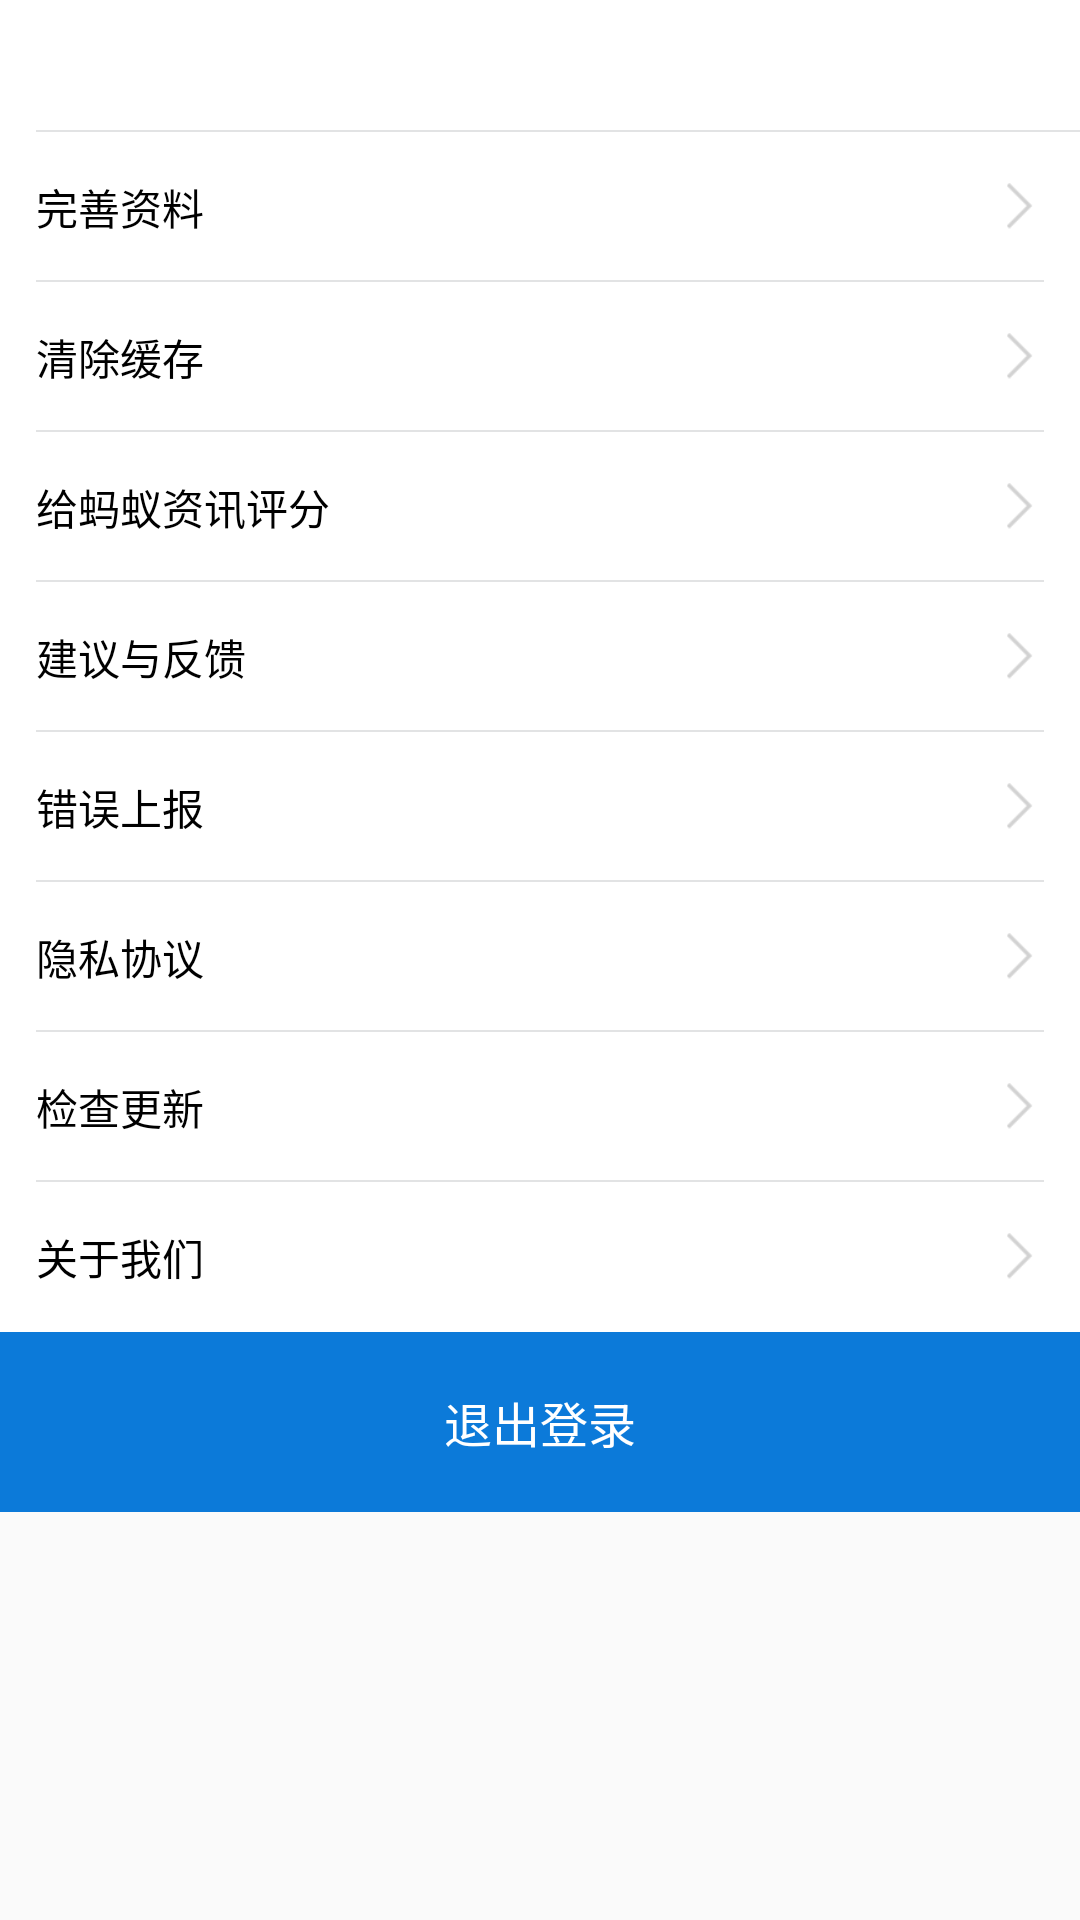

Write the Android layout XML for this screen, with the resource values it uses.
<!-- AndroidManifest.xml: application theme AppTheme -->
<!-- res/layout/activity_setting.xml -->
<?xml version="1.0" encoding="utf-8"?>
<LinearLayout
    android:orientation="vertical"
    xmlns:android="http://schemas.android.com/apk/res/android"
    xmlns:app="http://schemas.android.com/apk/res-auto"
    xmlns:tools="http://schemas.android.com/tools"
    android:layout_width="match_parent"
    android:layout_height="match_parent"
    tools:context="com.mayinews.z.ui.activity.SettingActivity">
    <include  layout="@layout/include_top" />
    <RelativeLayout
        android:id="@+id/rl_perfect_info"
        style="@style/setting_item_back">


        <TextView
            android:id="@+id/title"
            android:layout_width="wrap_content"
            android:layout_height="wrap_content"
            android:layout_alignParentLeft="true"
            android:layout_centerVertical="true"


            android:text="完善资料"
            android:textColor="@color/black"
            android:textSize="14sp"
            android:visibility="visible" />

         <ImageView
        android:layout_centerVertical="true"
        android:layout_alignParentRight="true"
        android:src="@drawable/icon_arrow_right_gray"
        android:layout_width="16dp"
        android:layout_height="16dp"
        />

        <View
            android:layout_width="fill_parent"
            android:layout_height="0.5dp"
            android:layout_alignParentBottom="true"
            android:background="@color/divider_grey"/>

    </RelativeLayout>
    <RelativeLayout
        android:id="@+id/rl_clearcache"
        style="@style/setting_item_back">


        <TextView
            android:layout_centerVertical="true"
            android:layout_width="wrap_content"
            android:layout_height="wrap_content"
            android:layout_alignParentLeft="true"



            android:text="清除缓存"
            android:textColor="@color/black"
            android:textSize="14sp"
            android:visibility="visible" />

         <ImageView

             android:id="@+id/right_arrow"
             android:layout_centerVertical="true"
             android:layout_alignParentRight="true"
             android:src="@drawable/icon_arrow_right_gray"
             android:layout_width="16dp"
             android:layout_height="16dp"
              />

        <TextView
            android:id="@+id/tv_cachesize"
            android:textColor="@color/red"
            android:textSize="14sp"
            android:layout_marginRight="10dp"
            android:layout_centerVertical="true"
            android:layout_toLeftOf="@id/right_arrow"
            android:layout_width="wrap_content"
            android:layout_height="wrap_content" />
        <View
            android:layout_width="fill_parent"
            android:layout_height="0.5dp"
            android:layout_alignParentBottom="true"
            android:background="@color/divider_grey"/>

    </RelativeLayout>
    <RelativeLayout
        style="@style/setting_item_back">


        <TextView
            android:layout_width="wrap_content"
            android:layout_height="wrap_content"
            android:layout_alignParentLeft="true"
            android:layout_centerVertical="true"


            android:text="给蚂蚁资讯评分"
            android:textColor="@color/black"
            android:textSize="14sp"
            android:visibility="visible" />

        <ImageView
            android:layout_centerVertical="true"
            android:layout_alignParentRight="true"
            android:src="@drawable/icon_arrow_right_gray"
            android:layout_width="16dp"
            android:layout_height="16dp"
            />

        <View
            android:layout_width="fill_parent"
            android:layout_height="0.5dp"
            android:layout_alignParentBottom="true"
            android:background="@color/divider_grey"/>

    </RelativeLayout>
    <RelativeLayout
        style="@style/setting_item_back">


        <TextView
            android:layout_width="wrap_content"
            android:layout_height="wrap_content"
            android:layout_alignParentLeft="true"
            android:layout_centerVertical="true"


            android:text="建议与反馈"
            android:textColor="@color/black"
            android:textSize="14sp"
            android:visibility="visible" />

        <ImageView
            android:layout_centerVertical="true"
            android:layout_alignParentRight="true"
            android:src="@drawable/icon_arrow_right_gray"
            android:layout_width="16dp"
            android:layout_height="16dp"
            />

        <View
            android:layout_width="fill_parent"
            android:layout_height="0.5dp"
            android:layout_alignParentBottom="true"
            android:background="@color/divider_grey"/>

    </RelativeLayout>
    <RelativeLayout
        style="@style/setting_item_back">


        <TextView
            android:layout_width="wrap_content"
            android:layout_height="wrap_content"
            android:layout_alignParentLeft="true"
            android:layout_centerVertical="true"


            android:text="错误上报"
            android:textColor="@color/black"
            android:textSize="14sp"
            android:visibility="visible" />

        <ImageView
            android:layout_centerVertical="true"
            android:layout_alignParentRight="true"
            android:src="@drawable/icon_arrow_right_gray"
            android:layout_width="16dp"
            android:layout_height="16dp"
            />

        <View
            android:layout_width="fill_parent"
            android:layout_height="0.5dp"
            android:layout_alignParentBottom="true"
            android:background="@color/divider_grey"/>

    </RelativeLayout>
    <RelativeLayout
        style="@style/setting_item_back">


        <TextView
            android:layout_width="wrap_content"
            android:layout_height="wrap_content"
            android:layout_alignParentLeft="true"
            android:layout_centerVertical="true"


            android:text="隐私协议"
            android:textColor="@color/black"
            android:textSize="14sp"
            android:visibility="visible" />

        <ImageView
            android:layout_centerVertical="true"
            android:layout_alignParentRight="true"
            android:src="@drawable/icon_arrow_right_gray"
            android:layout_width="16dp"
            android:layout_height="16dp"
            />

        <View
            android:layout_width="fill_parent"
            android:layout_height="0.5dp"
            android:layout_alignParentBottom="true"
            android:background="@color/divider_grey"/>

    </RelativeLayout>
    <RelativeLayout
        style="@style/setting_item_back">


        <TextView
            android:layout_width="wrap_content"
            android:layout_height="wrap_content"
            android:layout_alignParentLeft="true"
            android:layout_centerVertical="true"


            android:text="检查更新"
            android:textColor="@color/black"
            android:textSize="14sp"
            android:visibility="visible" />

        <ImageView
            android:layout_centerVertical="true"
            android:layout_alignParentRight="true"
            android:src="@drawable/icon_arrow_right_gray"
            android:layout_width="16dp"
            android:layout_height="16dp"
            />

        <View
            android:layout_width="fill_parent"
            android:layout_height="0.5dp"
            android:layout_alignParentBottom="true"
            android:background="@color/divider_grey"/>

    </RelativeLayout>
    <RelativeLayout
        style="@style/setting_item_back">


        <TextView
            android:layout_width="wrap_content"
            android:layout_height="wrap_content"
            android:layout_alignParentLeft="true"
            android:layout_centerVertical="true"


            android:text="关于我们"
            android:textColor="@color/black"
            android:textSize="14sp"
            android:visibility="visible" />

        <ImageView
            android:layout_centerVertical="true"
            android:layout_alignParentRight="true"
            android:src="@drawable/icon_arrow_right_gray"
            android:layout_width="16dp"
            android:layout_height="16dp"
            />



    </RelativeLayout>
    <TextView
        android:id="@+id/tv_loginout"
        android:clickable="true"
        android:gravity="center"
        android:background="@drawable/loginout_selector"
        android:textColor="@color/white"
        android:textSize="16sp"
        android:text="退出登录"
        android:layout_width="match_parent"
        android:layout_height="60dp" />
</LinearLayout>
<!-- res/layout/include_top.xml (included above) -->
<?xml version="1.0" encoding="utf-8"?>
<RelativeLayout
    xmlns:android="http://schemas.android.com/apk/res/android"
    xmlns:tools="http://schemas.android.com/tools"
    android:layout_width="match_parent"
    android:layout_height="44dp"
    android:paddingLeft="12dp"
    android:background="@color/white"
    tools:showIn="@layout/activity_web_view">

    <ImageView
        android:id="@+id/iv_back"
        android:layout_width="wrap_content"
        android:layout_height="wrap_content"
        android:layout_alignParentLeft="true"
        android:layout_centerVertical="true"
        android:background="@drawable/selector_back"

        android:scaleType="center"/>

      <TextView
          android:visibility="visible"
          android:id="@+id/title"
          android:textSize="16sp"
          android:textColor="@color/black"
          android:layout_centerInParent="true"
          android:layout_width="wrap_content"
          android:layout_height="wrap_content" />



    <View
        android:layout_width="fill_parent"
        android:layout_height="0.5dp"
        android:layout_alignParentBottom="true"
        android:background="@color/divider_grey"/>
</RelativeLayout>
<!-- res/layout/activity_web_view.xml (included above) -->
<?xml version="1.0" encoding="utf-8"?>
<LinearLayout

    android:id="@+id/parentLayout"
    xmlns:android="http://schemas.android.com/apk/res/android"
    xmlns:app="http://schemas.android.com/apk/res-auto"
    xmlns:tools="http://schemas.android.com/tools"
    android:layout_width="match_parent"
    android:layout_height="match_parent"
    android:orientation="vertical"
    tools:context="com.mayinews.z.ui.activity.WebViewActivity">
   <include  layout="@layout/include_top"/>
    <WebView
        android:id="@+id/wv_content"
        android:layout_width="match_parent"
        android:layout_height="0dp"
        android:layout_weight="1">

    </WebView>

    <LinearLayout
        android:gravity="center_vertical"
        android:paddingLeft="16dp"
        android:paddingRight="12dp"
        android:paddingTop="8dp"
        android:paddingBottom="8dp"
        android:orientation="horizontal"
        android:layout_width="match_parent"
        android:layout_height="50dp">
        <TextView
            android:id="@+id/tv_news_comment"
            android:background="@drawable/edit_back"
            android:drawablePadding="10dp"
            android:gravity="center_vertical"
            android:hint="我来说两句"
            android:drawableLeft="@drawable/icon_comment_edt_left_light"
            android:layout_width="0dp"
            android:layout_weight="4"
            android:layout_height="match_parent" />
        <ImageView
            android:id="@+id/iv_comment"
            android:src="@drawable/news_comment_selector"
            android:layout_width="0dp"
            android:layout_weight="1"
            android:layout_height="wrap_content" />
        <ImageView
            android:id="@+id/iv_coll"
            android:src="@drawable/collection_selector"
            android:layout_width="0dp"
            android:layout_weight="1"
            android:layout_height="wrap_content" />

        <ImageView
            android:id="@+id/iv_share"
            android:src="@drawable/share_selector"
            android:layout_width="0dp"
            android:layout_weight="1"
            android:layout_height="wrap_content" />
    </LinearLayout>
</LinearLayout>
<!-- resources referenced by this layout -->
<resources>
  <color name="black">#000000</color>
  <color name="divider_grey">#E2E3E4</color>
  <color name="red">#E94033</color>
  <color name="white">#ffffff</color>
  <!-- drawable collection_selector (drawable) -->
  <?xml version="1.0" encoding="utf-8"?>
  <selector xmlns:android="http://schemas.android.com/apk/res/android">
  <item android:state_pressed="false" android:drawable="@drawable/icon_news_detail_star_normal"/>
  <item android:state_pressed="true" android:drawable="@drawable/icon_news_detail_star_selected"/>
  </selector>
  <!-- drawable edit_back (drawable) -->
  <?xml version="1.0" encoding="utf-8"?>
  <shape android:shape="rectangle" xmlns:android="http://schemas.android.com/apk/res/android">
  <stroke android:width="1dp" android:color="@color/divider_grey"/>
      <corners android:radius="12dp"/>
      <padding android:top="4dp" android:right="4dp" android:left="4dp" android:bottom="4dp"/>
  
  </shape>
  <!-- drawable icon_arrow_right_gray: png bitmap (drawable-xxhdpi, 163 bytes) -->
  <!-- drawable icon_comment_edt_left_light: png bitmap (drawable-xxhdpi, 456 bytes) -->
  <!-- drawable loginout_selector (drawable) -->
  <?xml version="1.0" encoding="utf-8"?>
  <selector xmlns:android="http://schemas.android.com/apk/res/android">
  <item android:state_pressed="false" android:drawable="@color/appColor"/>
  <item android:state_pressed="true" android:drawable="@color/appColorPressed"/>
  </selector>
  <!-- drawable news_comment_selector (drawable) -->
  <?xml version="1.0" encoding="utf-8"?>
  <selector xmlns:android="http://schemas.android.com/apk/res/android">
  <item  android:state_pressed="true" android:drawable="@drawable/icon_news_detail_comment_dark"/>
  <item  android:state_pressed="false" android:drawable="@drawable/icon_news_detail_comment"/>
  </selector>
  <!-- drawable share_selector (drawable) -->
  <?xml version="1.0" encoding="utf-8"?>
  <selector xmlns:android="http://schemas.android.com/apk/res/android">
  <item android:state_pressed="false" android:drawable="@drawable/icon_news_detail_share_dark_press"/>
  <item android:state_pressed="true" android:drawable="@drawable/icon_news_detail_share_press"/>
  </selector>
  <style name="setting_item_back">
          <item name="android:clickable">true</item>
          <item name="android:paddingRight">12dp</item>
          <item name="android:paddingLeft">12dp</item>
          <item name="android:layout_width">match_parent</item>
          <item name="android:layout_height">50dp</item>
          <item name="android:background">@drawable/setting_item_selector</item>
      </style>
  <style name="AppTheme" parent="Theme.AppCompat.Light.NoActionBar">
          
          <item name="colorPrimary">@color/colorPrimary</item>
          <item name="colorPrimaryDark">@color/colorPrimaryDark</item>
          <item name="colorAccent">@color/appColor</item>
      </style>
  <!-- drawable icon_news_detail_star_normal: png bitmap (drawable-xxhdpi, 895 bytes) -->
  <!-- drawable icon_news_detail_star_selected: png bitmap (drawable-xxhdpi, 728 bytes) -->
  <color name="appColor">#0C7AD9</color>
  <color name="appColorPressed">#900C7AD9</color>
  <!-- drawable icon_news_detail_comment_dark: png bitmap (drawable-xxhdpi, 822 bytes) -->
  <!-- drawable icon_news_detail_comment: png bitmap (drawable-xxhdpi, 829 bytes) -->
  <!-- drawable icon_news_detail_share_dark_press: png bitmap (drawable-xxhdpi, 414 bytes) -->
  <!-- drawable icon_news_detail_share_press: png bitmap (drawable-xxhdpi, 405 bytes) -->
  <!-- drawable setting_item_selector (drawable) -->
  <?xml version="1.0" encoding="utf-8"?>
  <selector xmlns:android="http://schemas.android.com/apk/res/android">
  <item android:state_pressed="false" android:drawable="@color/white"/>
      <item android:state_pressed="true" android:drawable="@color/item_press"/>
  </selector>
  <color name="colorPrimary">#3F51B5</color>
  <color name="colorPrimaryDark">#303F9F</color>
  <color name="item_press">#C3C4C5</color>
</resources>
